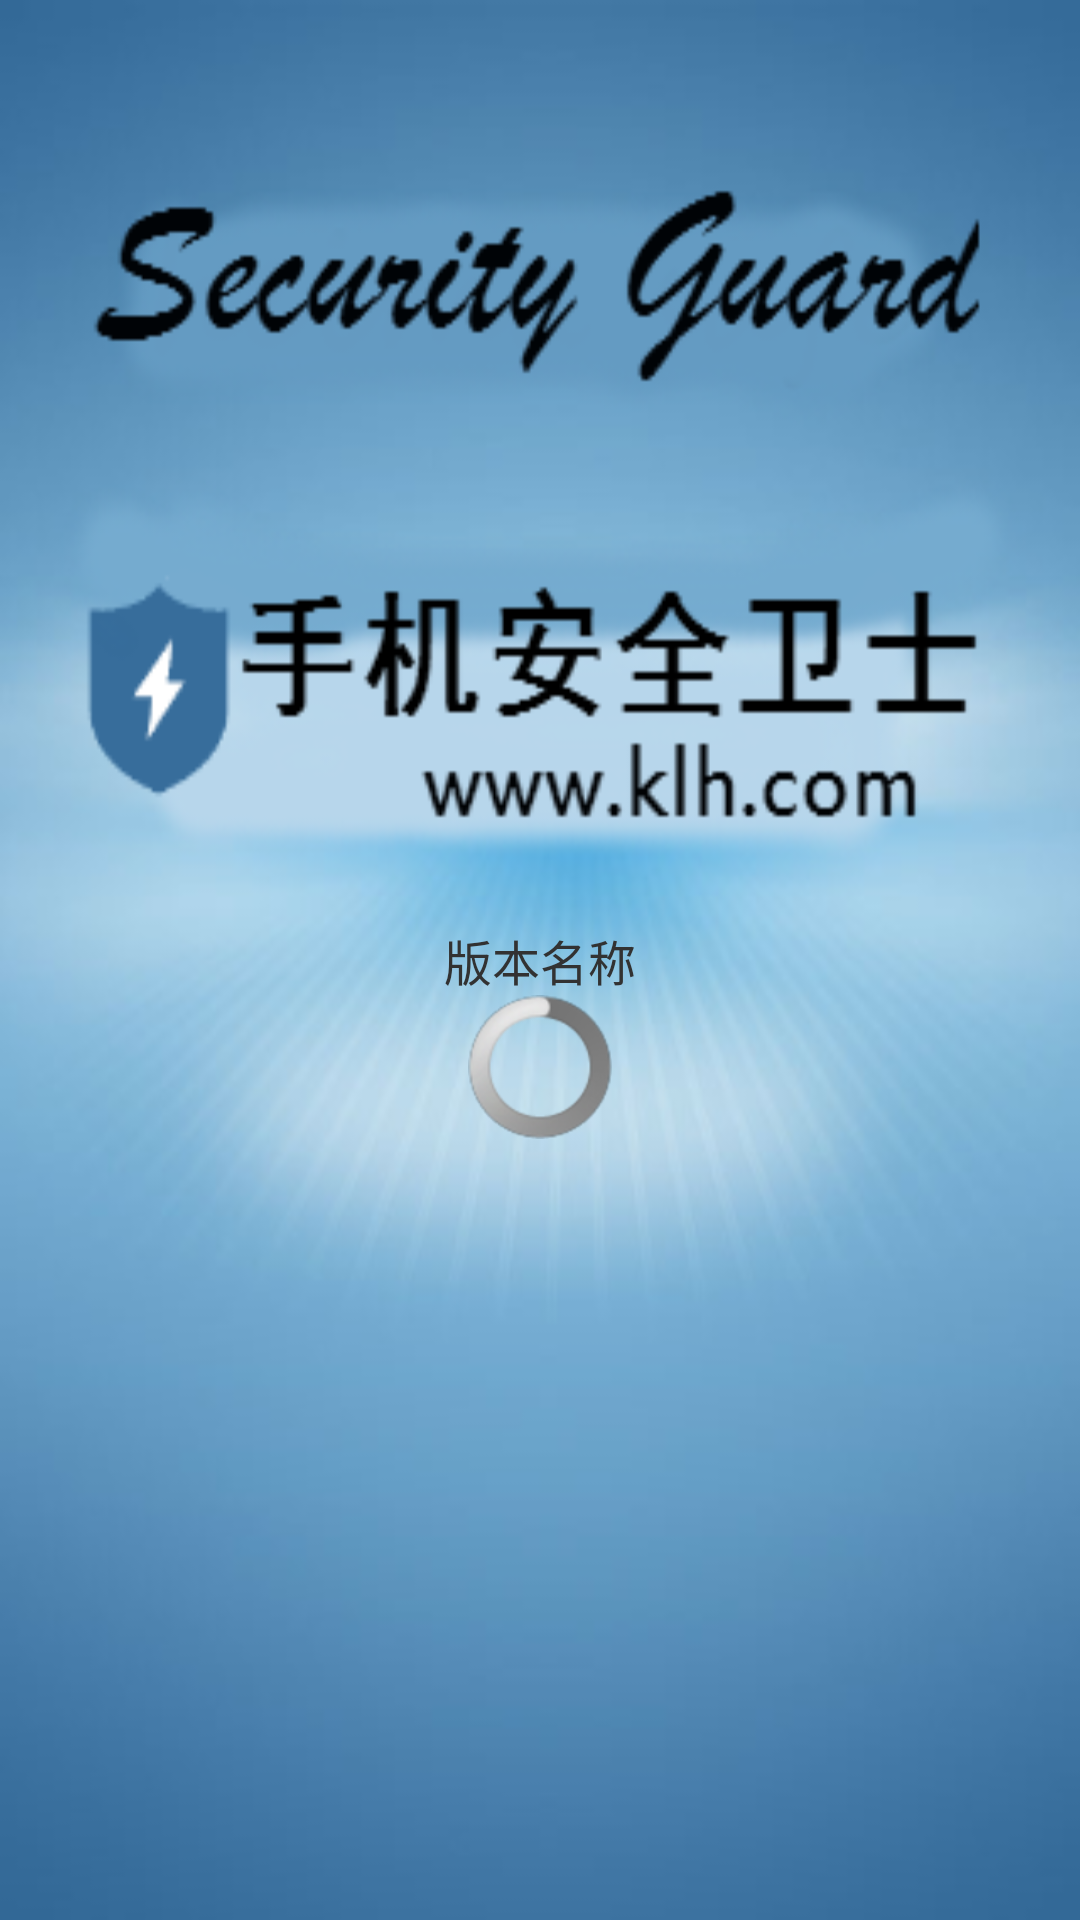

This screen was rendered from an Android layout file. Write that file and the resources it references.
<!-- AndroidManifest.xml: activity theme FixSystemWindowTheme -->
<!-- res/layout/activity_splash.xml -->
<RelativeLayout xmlns:android="http://schemas.android.com/apk/res/android"
    xmlns:tools="http://schemas.android.com/tools"
    android:id="@+id/rl_root"
    android:layout_width="match_parent"
    android:layout_height="match_parent"
    android:paddingBottom="16dp"
    android:paddingLeft="16dp"
    android:paddingRight="16dp"
    android:paddingTop="16dp"
    android:background="@drawable/launcher_bg"
    tools:context="${relativePackage}.${activityClass}" >

    <TextView
        android:id="@+id/tv_version_name"
        android:layout_centerInParent="true"
        android:layout_width="wrap_content"
        android:layout_height="wrap_content"
        android:shadowDx="1"
        android:shadowDy="1"
        android:textSize="16sp"
        android:text="版本名称" />

    <ProgressBar
        android:layout_below="@id/tv_version_name"
        android:layout_centerHorizontal="true"
        android:layout_width="wrap_content"
        android:layout_height="wrap_content" />

</RelativeLayout>
<!-- resources referenced by this layout -->
<resources>
  <!-- drawable launcher_bg: png bitmap (drawable-hdpi, 93413 bytes) -->
  <style name="FixSystemWindowTheme" parent="AppTheme">
  	    <item name="windowNoTitle">true</item>
  	    <item name="android:windowNoTitle">true</item>
          <item name="android:windowFullscreen">true</item>
      </style>
  <style name="AppTheme" parent="AppBaseTheme">
          
      </style>
  <style name="AppBaseTheme" parent="android:Theme.Light">
          
      </style>
</resources>
